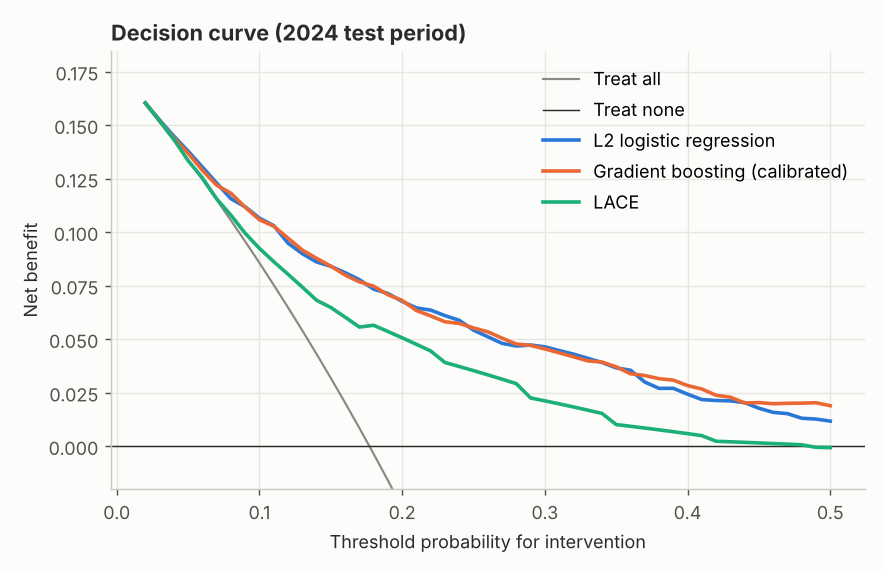

The table this chart was drawn from, first rows:
threshold, treat_all, treat_none, logistic_l2, gbm_calibrated, lace
0.02, 0.1602, 0.0, 0.1604, 0.1602, 0.1603
0.03, 0.1516, 0.0, 0.1524, 0.152, 0.152
0.04, 0.1427, 0.0, 0.1448, 0.144, 0.1434
0.05, 0.1337, 0.0, 0.1379, 0.1369, 0.1334
0.06, 0.1245, 0.0, 0.1304, 0.1289, 0.1254
0.07, 0.1151, 0.0, 0.1229, 0.122, 0.1156
0.08, 0.1055, 0.0, 0.1156, 0.1182, 0.1079
0.09, 0.09564, 0.0, 0.1118, 0.1116, 0.09947
0.1, 0.0856, 0.0, 0.1065, 0.1058, 0.0924
0.11, 0.07532, 0.0, 0.103, 0.1028, 0.0862
0.12, 0.06481, 0.0, 0.09486, 0.09721, 0.08033
0.13, 0.05407, 0.0, 0.08995, 0.09162, 0.07433
0.14, 0.04307, 0.0, 0.08607, 0.08778, 0.06818
0.15, 0.03181, 0.0, 0.08402, 0.0841, 0.06479
0.16, 0.02028, 0.0, 0.08108, 0.07997, 0.06027
0.17, 0.008478, 0.0, 0.07779, 0.07677, 0.05565
0.18, -0.003614, 0.0, 0.07336, 0.07476, 0.05648
0.19, -0.016, 0.0, 0.07134, 0.07077, 0.05358
0.2, -0.0287, 0.0, 0.06763, 0.06806, 0.05062
0.21, -0.04173, 0.0, 0.06458, 0.06337, 0.04758
0.22, -0.05508, 0.0, 0.06356, 0.06085, 0.04446
0.23, -0.06878, 0.0, 0.06099, 0.0581, 0.03909
0.24, -0.08285, 0.0, 0.05882, 0.05735, 0.03722
0.25, -0.09728, 0.0, 0.0542, 0.05523, 0.03529
0.26, -0.1121, 0.0, 0.05112, 0.05342, 0.03332
0.27, -0.1273, 0.0, 0.04803, 0.05047, 0.03129
0.28, -0.143, 0.0, 0.04681, 0.04771, 0.0292
0.29, -0.1591, 0.0, 0.04725, 0.04709, 0.02253
0.3, -0.1757, 0.0, 0.04641, 0.04543, 0.02117
0.31, -0.1927, 0.0, 0.04466, 0.04363, 0.01976
0.32, -0.2102, 0.0, 0.04301, 0.04176, 0.01832
0.33, -0.2283, 0.0, 0.04107, 0.03986, 0.01683
0.34, -0.2469, 0.0, 0.03909, 0.03929, 0.0153
0.35, -0.2661, 0.0, 0.03657, 0.03707, 0.01007
0.36, -0.2859, 0.0, 0.03547, 0.03382, 0.009282
0.37, -0.3063, 0.0, 0.02998, 0.03301, 0.008463
0.38, -0.3274, 0.0, 0.02699, 0.03153, 0.007618
0.39, -0.3491, 0.0, 0.02702, 0.03084, 0.006746
0.4, -0.3716, 0.0, 0.02429, 0.0283, 0.005844
0.41, -0.3949, 0.0, 0.02176, 0.02669, 0.004912
0.42, -0.4189, 0.0, 0.02134, 0.02377, 0.002276
0.43, -0.4438, 0.0, 0.02116, 0.02289, 0.002026
0.44, -0.4696, 0.0, 0.02033, 0.02016, 0.001768
0.45, -0.4963, 0.0, 0.01772, 0.02034, 0.0015
0.46, -0.524, 0.0, 0.01577, 0.01982, 0.001222
0.47, -0.5528, 0.0, 0.01518, 0.02002, 0.000934
0.48, -0.5826, 0.0, 0.01304, 0.0201, 0.0006346
0.49, -0.6137, 0.0, 0.01266, 0.02027, -0.0005527
0.5, -0.6459, 0.0, 0.01169, 0.01891, -0.0006875
